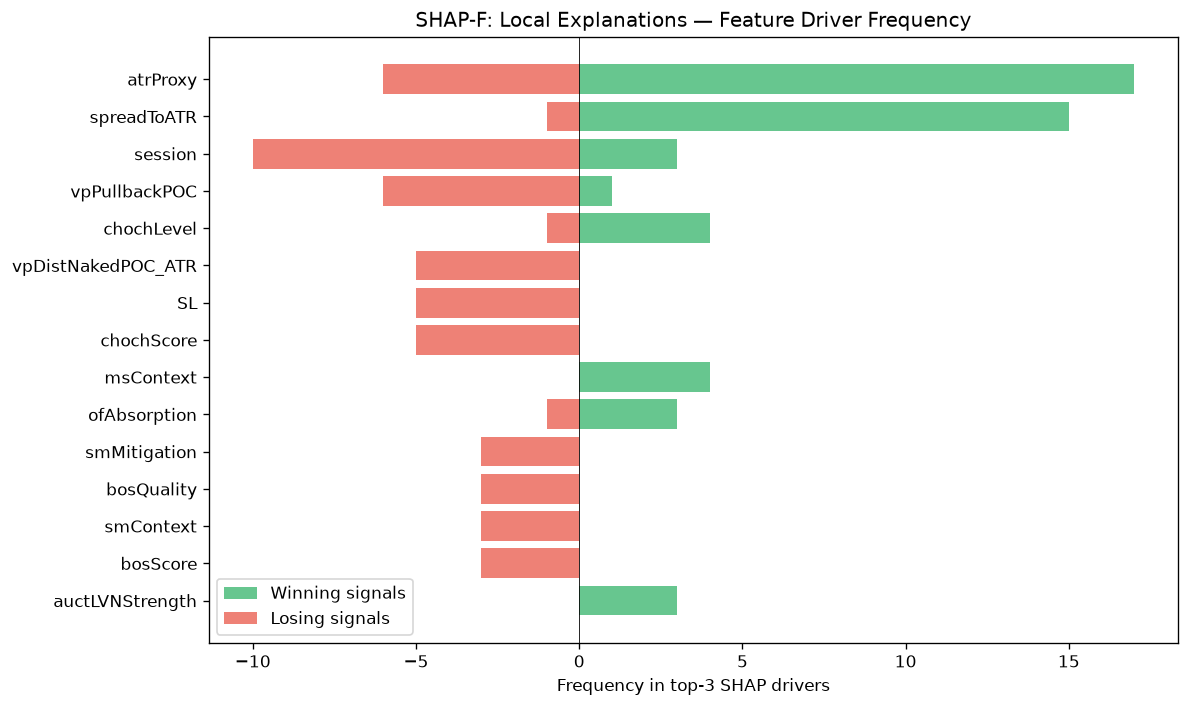

The table this chart was drawn from, first rows:
feature, win_top3_freq, lose_top3_freq, total_top3_freq, win_bias
atrProxy, 17, 6, 23, 0.7391
spreadToATR, 15, 1, 16, 0.9375
session, 3, 10, 13, 0.2308
vpPullbackPOC, 1, 6, 7, 0.1429
chochLevel, 4, 1, 5, 0.8
vpDistNakedPOC_ATR, 0, 5, 5, 0.0
SL, 0, 5, 5, 0.0
chochScore, 0, 5, 5, 0.0
msContext, 4, 0, 4, 1
ofAbsorption, 3, 1, 4, 0.75
smMitigation, 0, 3, 3, 0.0
bosQuality, 0, 3, 3, 0.0
smContext, 0, 3, 3, 0.0
bosScore, 0, 3, 3, 0.0
auctLVNStrength, 3, 0, 3, 1
vpLTNearestZonePrice, 0, 2, 2, 0.0
auctTargetConf, 2, 0, 2, 1
auctTargetPrice, 0, 2, 2, 0.0
auctHVNStrength, 1, 1, 2, 0.5
vpDailyPOC, 2, 0, 2, 1
liqSessionLiq, 2, 0, 2, 1
profilerBalMean, 0, 1, 1, 0.0
entryVpOverlapBias, 1, 0, 1, 1
auctReversalRisk, 1, 0, 1, 1
ofFlowIntensity, 1, 0, 1, 1
vpVAOverlapRatio, 0, 1, 1, 0.0
auctExpMoveATR, 0, 1, 1, 0.0
